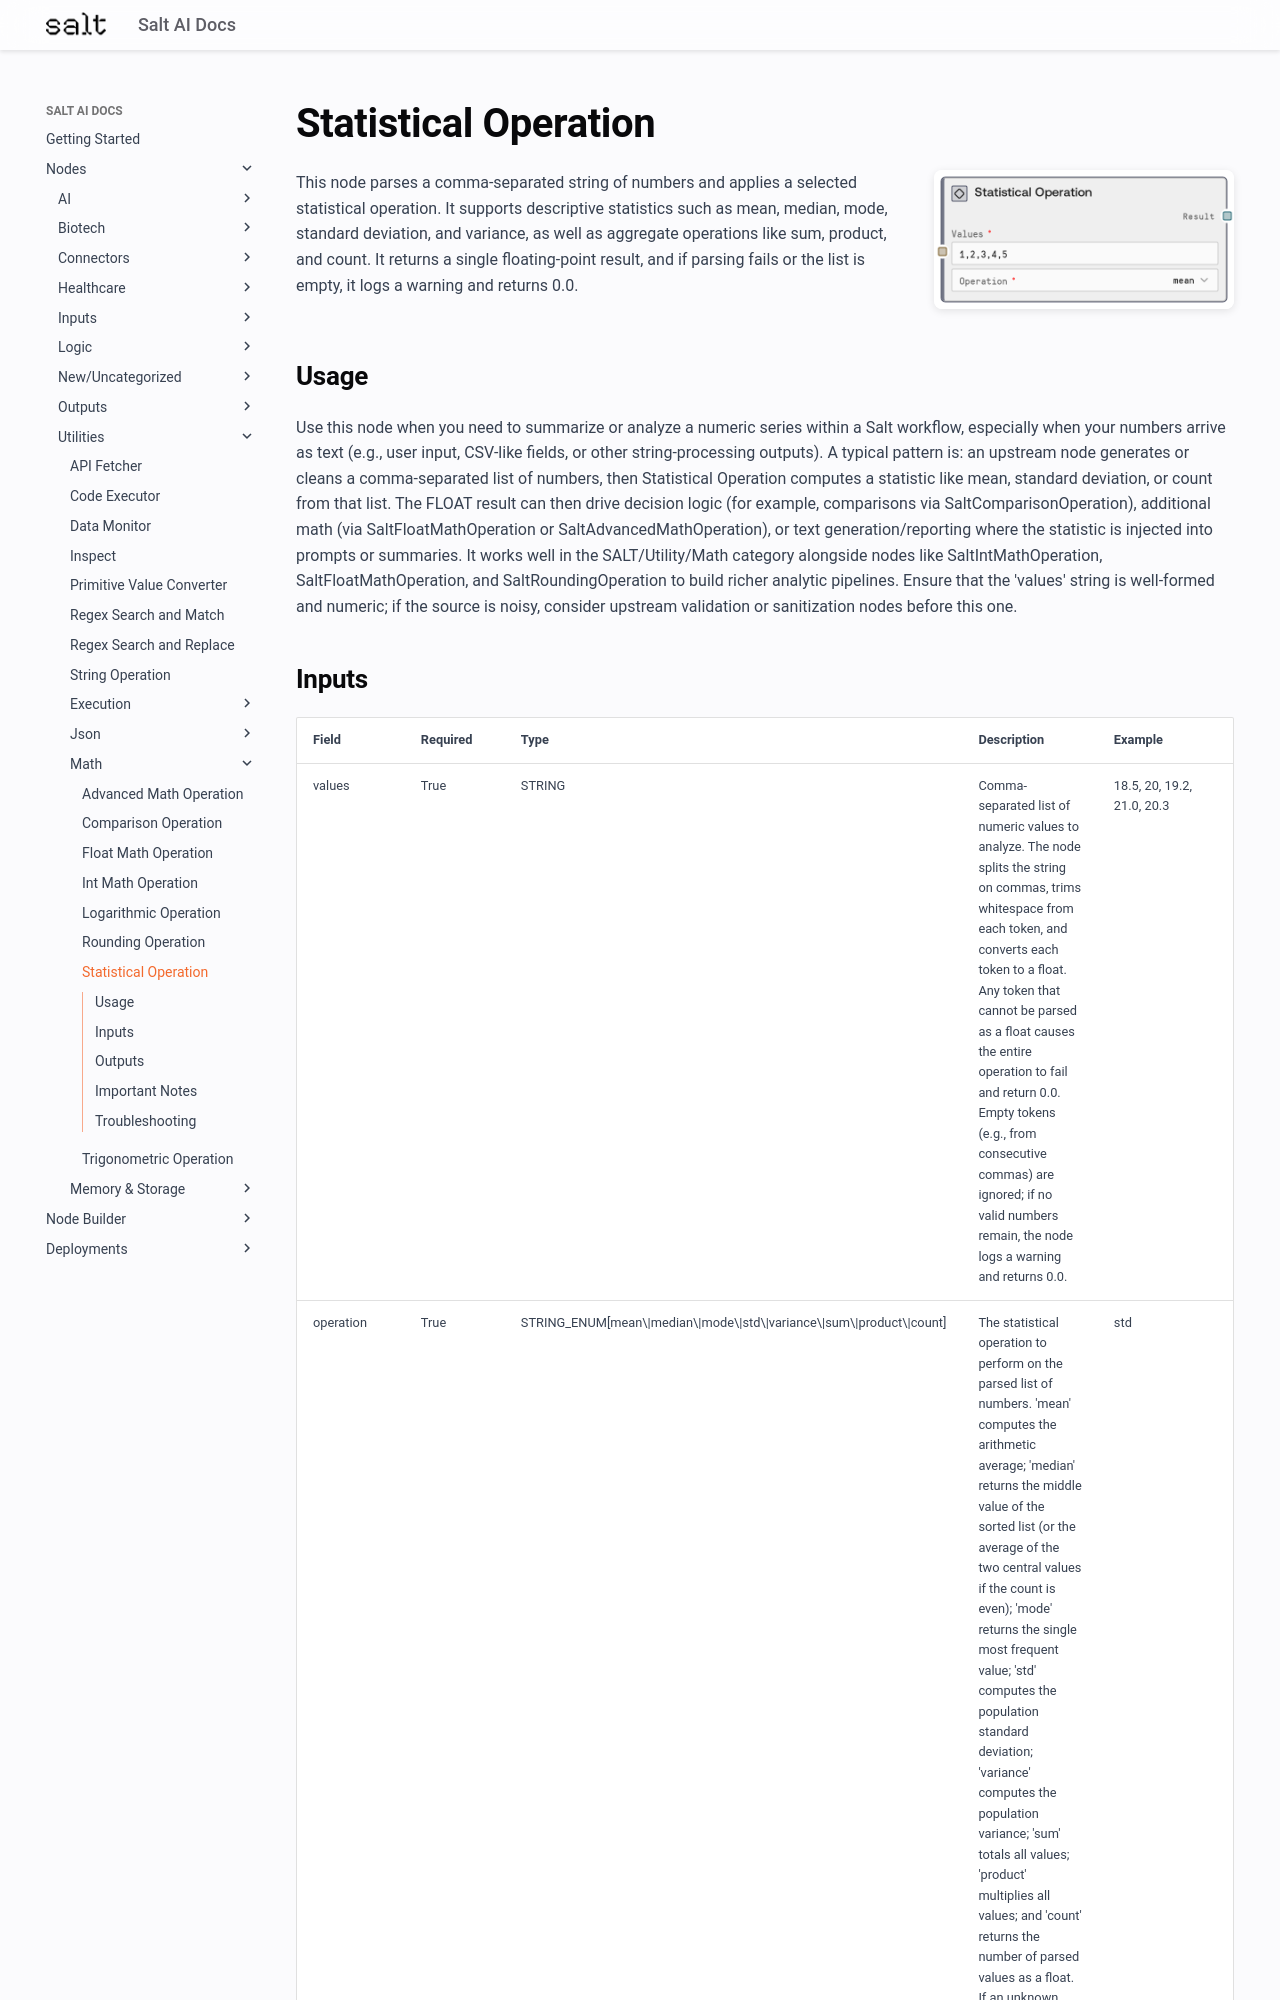

repository: get-salt-AI/SaltAI-Web-Docs · page: nodes/md/utilities/math/saltstatisticaloperation/index.html · generator: mkdocs

# Statistical Operation

<div style="display: flex; gap: 20px; align-items: flex-start; margin-bottom: 20px;">
<div style="flex: 1; min-width: 0;">

This node parses a comma-separated string of numbers and applies a selected statistical operation. It supports descriptive statistics such as mean, median, mode, standard deviation, and variance, as well as aggregate operations like sum, product, and count. It returns a single floating-point result, and if parsing fails or the list is empty, it logs a warning and returns 0.0.

</div>
<div style="flex: 0 0 300px;"><img src="../../../../images/previews/utilities/math/saltstatisticaloperation.png" alt="Preview" style="width: 100%; border-radius: 8px; box-shadow: 0 2px 8px rgba(0,0,0,0.1);" /></div>
</div>

## Usage

Use this node when you need to summarize or analyze a numeric series within a Salt workflow, especially when your numbers arrive as text (e.g., user input, CSV-like fields, or other string-processing outputs). A typical pattern is: an upstream node generates or cleans a comma-separated list of numbers, then Statistical Operation computes a statistic like mean, standard deviation, or count from that list. The FLOAT result can then drive decision logic (for example, comparisons via SaltComparisonOperation), additional math (via SaltFloatMathOperation or SaltAdvancedMathOperation), or text generation/reporting where the statistic is injected into prompts or summaries. It works well in the SALT/Utility/Math category alongside nodes like SaltIntMathOperation, SaltFloatMathOperation, and SaltRoundingOperation to build richer analytic pipelines. Ensure that the 'values' string is well-formed and numeric; if the source is noisy, consider upstream validation or sanitization nodes before this one.

## Inputs

<div style="overflow-x: auto;">
<table style="table-layout: fixed; width: 100%;">
<colgroup>
<col style="width: 15%;">
<col style="width: 10%;">
<col style="width: 15%;">
<col style="width: 30%;">
<col style="width: 30%;">
</colgroup>
<thead><tr><th>Field</th><th>Required</th><th>Type</th><th>Description</th><th>Example</th></tr></thead>
<tbody>
<tr><td style="word-wrap: break-word;">values</td><td>True</td><td style="word-wrap: break-word;">STRING</td><td style="word-wrap: break-word;">Comma-separated list of numeric values to analyze. The node splits the string on commas, trims whitespace from each token, and converts each token to a float. Any token that cannot be parsed as a float causes the entire operation to fail and return 0.0. Empty tokens (e.g., from consecutive commas) are ignored; if no valid numbers remain, the node logs a warning and returns 0.0.</td><td style="word-wrap: break-word;">18.5, 20, 19.2, 21.0, 20.3</td></tr>
<tr><td style="word-wrap: break-word;">operation</td><td>True</td><td style="word-wrap: break-word;">STRING_ENUM[mean\|median\|mode\|std\|variance\|sum\|product\|count]</td><td style="word-wrap: break-word;">The statistical operation to perform on the parsed list of numbers. 'mean' computes the arithmetic average; 'median' returns the middle value of the sorted list (or the average of the two central values if the count is even); 'mode' returns the single most frequent value; 'std' computes the population standard deviation; 'variance' computes the population variance; 'sum' totals all values; 'product' multiplies all values; and 'count' returns the number of parsed values as a float. If an unknown operation is supplied, the node logs a warning and returns 0.0.</td><td style="word-wrap: break-word;">std</td></tr>
</tbody>
</table>
</div>
